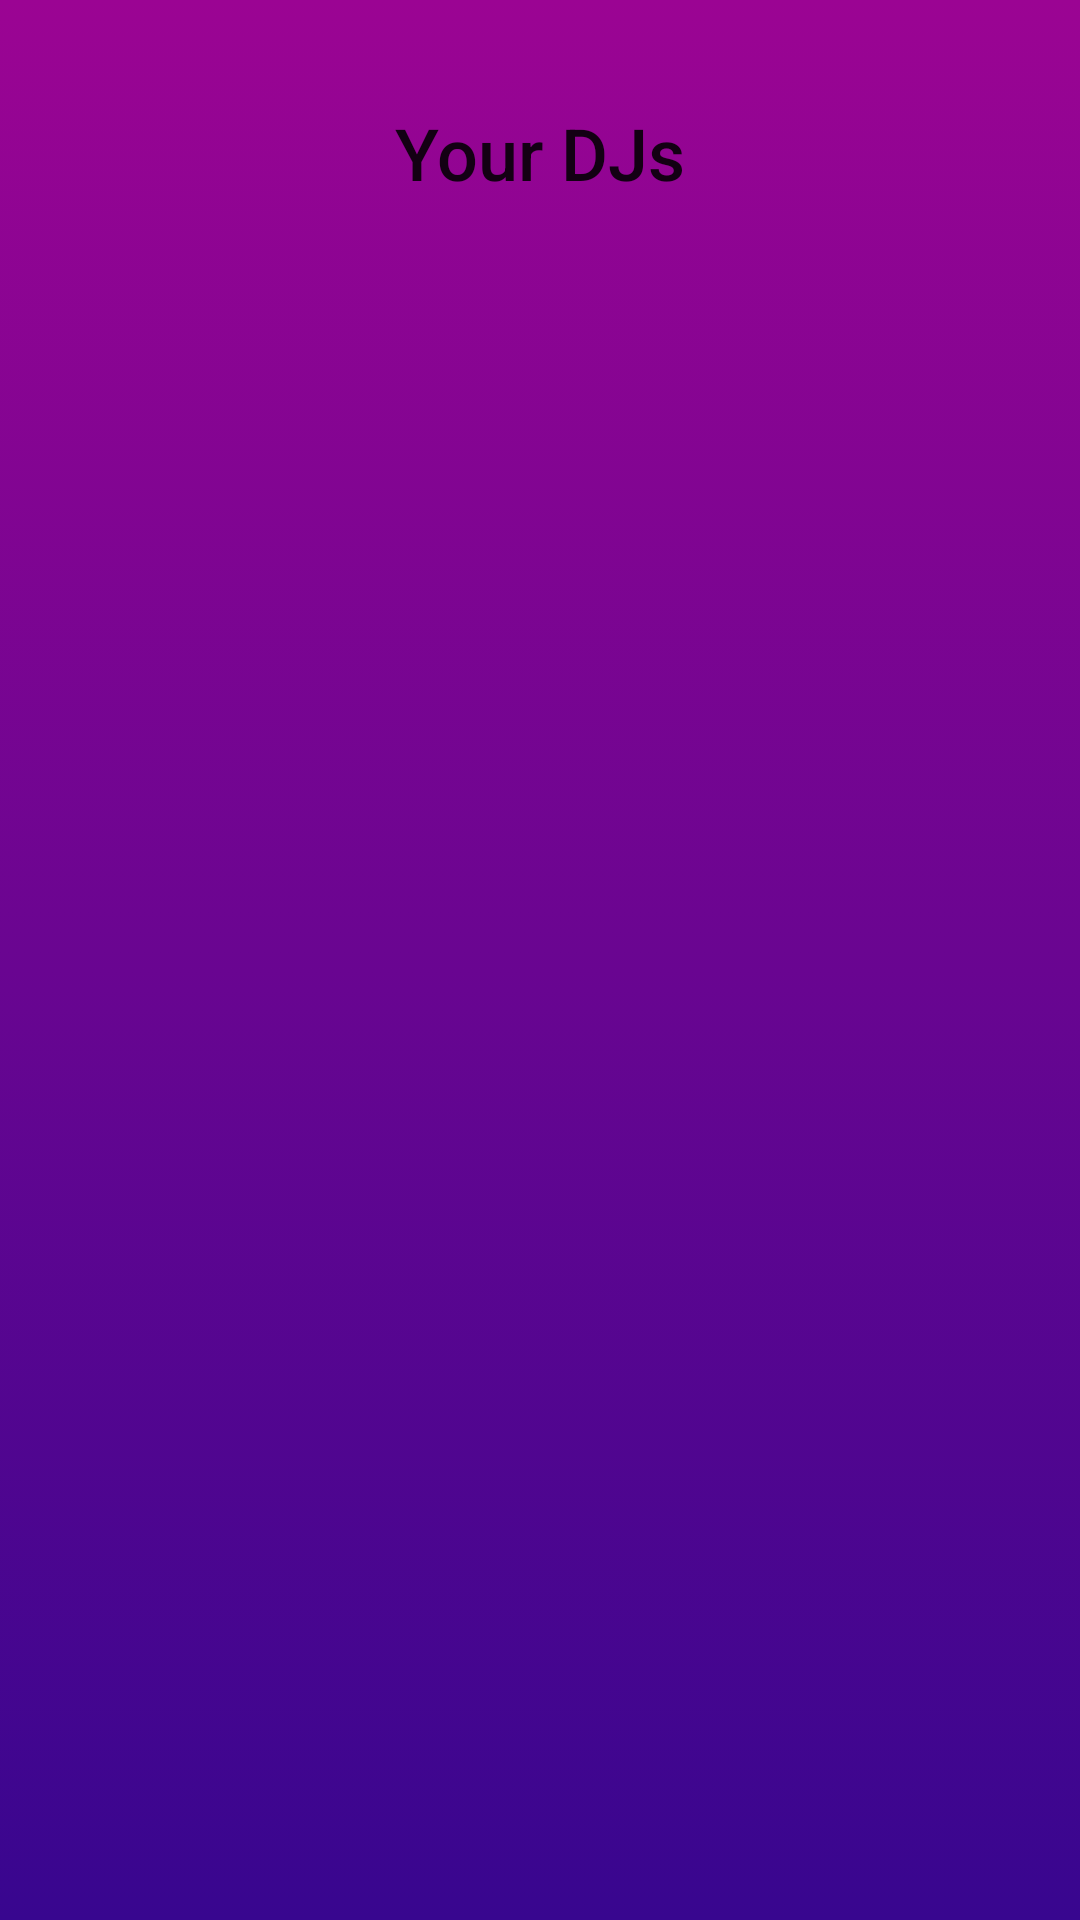

Reconstruct the res/layout file that produces this screen, plus the resources it refers to.
<!-- AndroidManifest.xml: application theme AppTheme.NoActionBar -->
<!-- res/layout/activity_list_dj.xml -->
<?xml version="1.0" encoding="utf-8"?>
<androidx.constraintlayout.widget.ConstraintLayout xmlns:android="http://schemas.android.com/apk/res/android"
    xmlns:app="http://schemas.android.com/apk/res-auto"
    xmlns:tools="http://schemas.android.com/tools"
    android:layout_width="match_parent"
    android:layout_height="match_parent"
    android:background="@drawable/gradient_background"
    tools:context="com.song.request.heydj.ListDjActivity">

    <TextView
        android:id="@+id/listDjHeader"
        android:layout_width="252dp"
        android:layout_height="70dp"
        android:layout_centerHorizontal="true"
        android:layout_marginTop="16dp"
        android:gravity="center"
        android:text="Your DJs"
        android:textAppearance="@style/TextAppearance.AppCompat.Body2"
        android:textSize="24sp"
        app:layout_constraintEnd_toEndOf="parent"
        app:layout_constraintHorizontal_bias="0.496"
        app:layout_constraintStart_toStartOf="parent"
        app:layout_constraintTop_toTopOf="parent" />

    <androidx.recyclerview.widget.RecyclerView
        android:id="@+id/list_curr_dj"
        android:layout_width="match_parent"
        android:layout_height="wrap_content"
        android:layout_marginTop="152dp"
        app:layout_constraintEnd_toEndOf="parent"
        app:layout_constraintStart_toStartOf="parent"
        app:layout_constraintTop_toTopOf="parent" />
</androidx.constraintlayout.widget.ConstraintLayout>
<!-- resources referenced by this layout -->
<resources>
  <!-- drawable gradient_background (drawable) -->
  <?xml version="1.0" encoding="utf-8"?>
  <selector xmlns:android="http://schemas.android.com/apk/res/android">
      <item>
          <shape>
              <gradient android:angle="90"
                  android:startColor="#38068f"
                  android:endColor="#9b0493"
                  android:type="linear" />
          </shape>
      </item>
  </selector>
  <style name="AppTheme.NoActionBar">
          <item name="windowActionBar">false</item>
          <item name="windowNoTitle">true</item>
      </style>
</resources>
